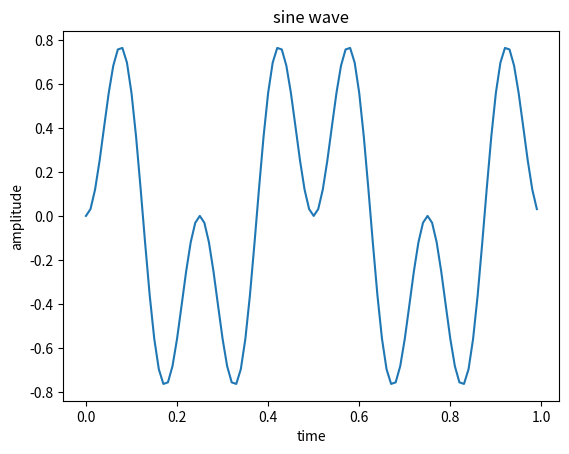

Python code for this plot:
import numpy as np
from matplotlib import pyplot as plt
t=np.arange(0,1,0.01)
f1=4
f2=2
x=np.sin(2*np.pi*f1*t)
y=np.sin(2*np.pi*f2*t)
z=x*y
plt.plot(t,z)
plt.xlabel('time')
plt.ylabel('amplitude')
plt.title('sine wave')
plt.show()
